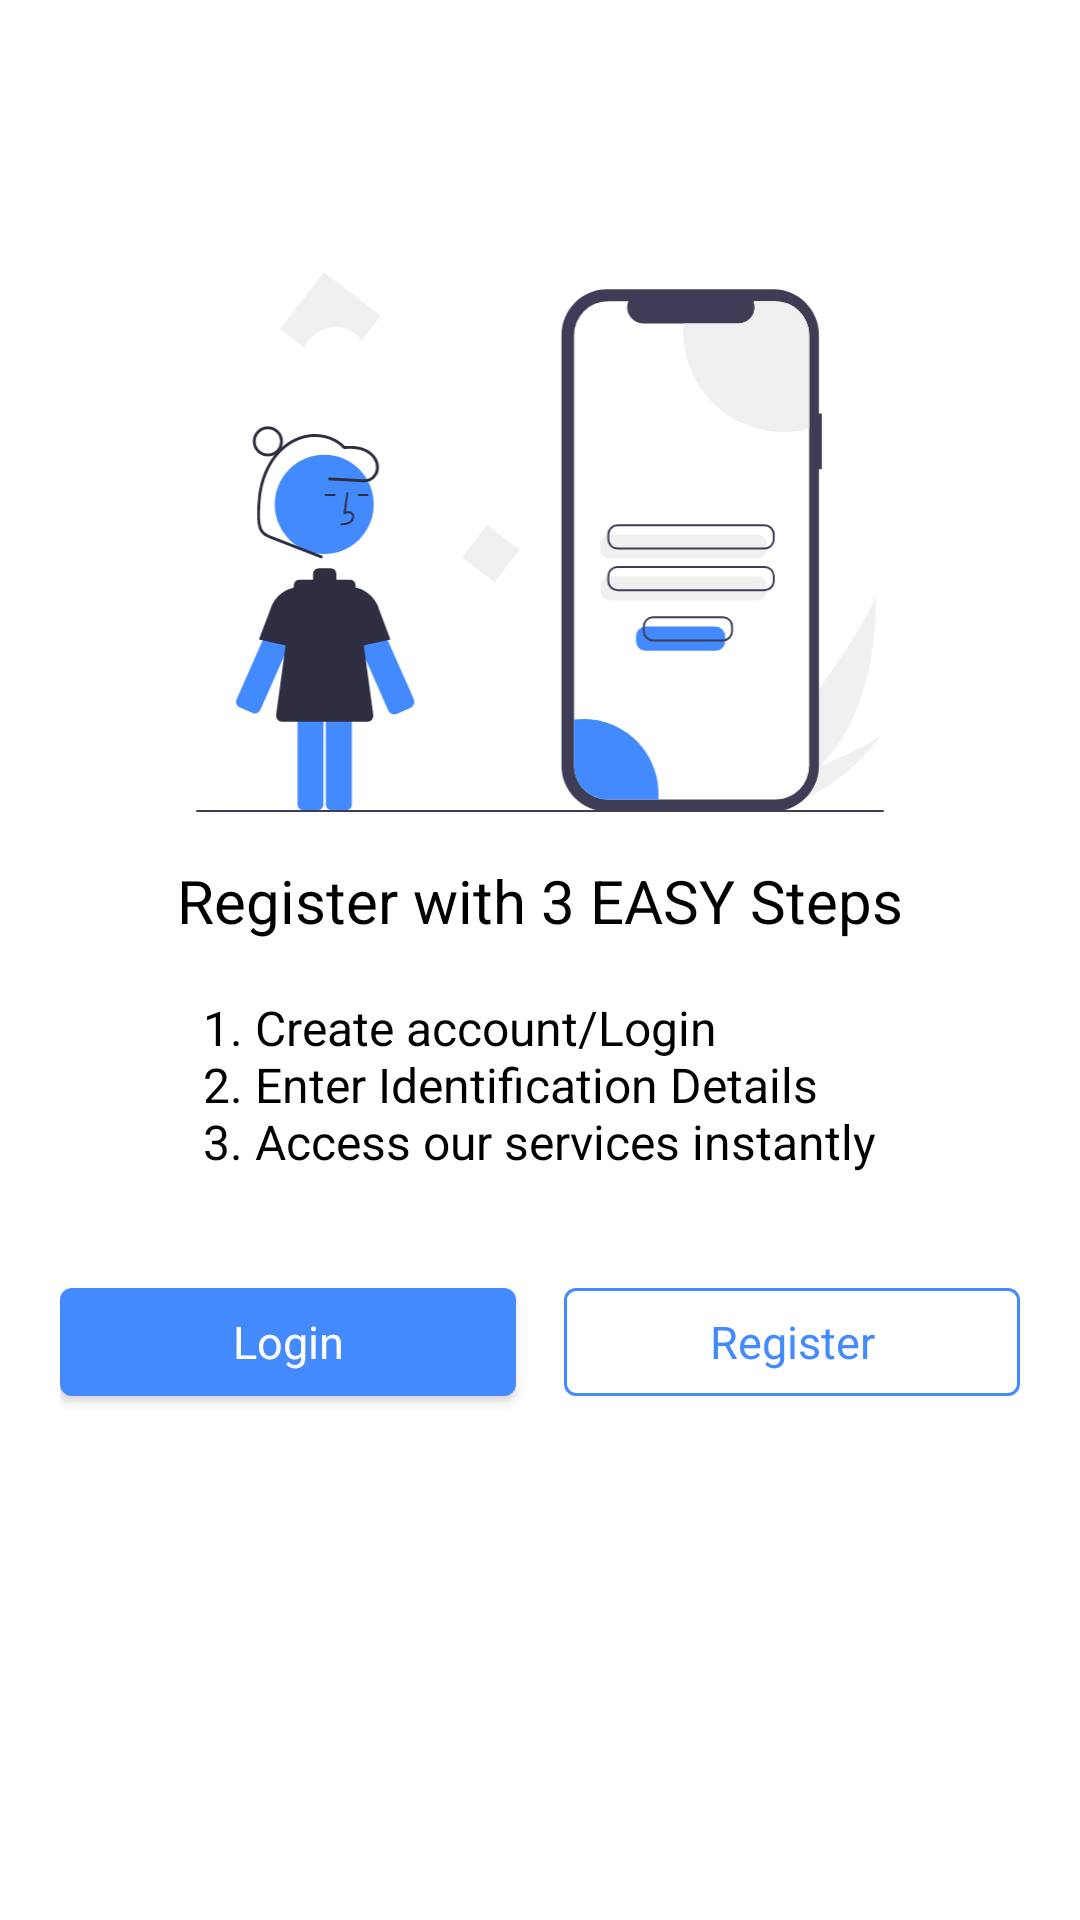

Layout XML and referenced resources for this Android screen:
<!-- AndroidManifest.xml: application theme AppTheme -->
<!-- res/layout/activity_logreg.xml -->
<?xml version="1.0" encoding="utf-8"?>

<LinearLayout xmlns:android="http://schemas.android.com/apk/res/android"
    xmlns:ads="http://schemas.android.com/apk/res-auto"
    xmlns:app="http://schemas.android.com/apk/res-auto"
    xmlns:tools="http://schemas.android.com/tools"
    android:layout_width="match_parent"
    android:layout_height="match_parent"
    android:background="@android:color/white"
    android:orientation="vertical">

    <ScrollView
        android:layout_width="match_parent"
        android:layout_height="0dp"
        android:layout_weight="1"
        android:scrollbars="none">
        <LinearLayout
            android:layout_width="match_parent"
            android:layout_height="wrap_content"
            android:layout_gravity="center"
            android:padding="12dp"
            android:orientation="vertical">
            <ImageView
                android:id="@+id/imageView2"
                android:layout_width="match_parent"
                android:layout_height="180dp"
                android:layout_gravity="center"
                app:srcCompat="@drawable/ic_undraw_mobile_login_re_9ntv" />

            <com.google.android.material.textview.MaterialTextView
                android:id="@+id/textView5"
                android:layout_width="wrap_content"
                android:layout_gravity="center"
                android:layout_height="wrap_content"
                android:text="@string/get_loan"
                android:layout_marginTop="16dp"
                android:textColor="@android:color/black"
               android:textAppearance="@style/textAppearanceTitleBold"
              />

            <com.google.android.material.textview.MaterialTextView
                android:id="@+id/textView2"
                android:layout_width="wrap_content"
                android:layout_height="wrap_content"
                android:layout_marginTop="12dp"
                android:layout_gravity="center"
                android:paddingTop="6dp"
                android:text="@string/procedure"
                android:textColor="@android:color/black"
                android:textAppearance="@style/textAppearanceBody" />

            <LinearLayout
                android:layout_width="match_parent"
                android:layout_height="wrap_content"
                android:layout_marginTop="24dp"
                android:padding="8dp"
                android:orientation="horizontal">


                <com.google.android.material.button.MaterialButton
                    android:id="@+id/button_log"
                    android:layout_width="0dp"
                    android:layout_weight="1"
                    style="@style/Widget.MaterialComponents.Button"
                    android:layout_height="wrap_content"
                    android:layout_marginRight="8dp"
                    android:layout_gravity="center"
                    android:textAppearance="@style/textAppearanceButton"
                    android:text="Login"
                    android:textColor="@android:color/white"
                    android:onClick="login" />

                <com.google.android.material.button.MaterialButton
                    android:id="@+id/button_reg"
                    android:layout_width="0dp"
                    android:layout_marginLeft="8dp"
                    android:layout_weight="1"
                    style="@style/Widget.MaterialComponents.Button.OutlinedButton"
                    android:layout_height="wrap_content"
                    android:layout_gravity="center"
                    ads:strokeColor="@color/colorPrimary"
                    android:textAppearance="@style/textAppearanceButton"
                    android:textColor="@color/colorPrimary"
                    android:onClick="register"
                    android:text="Register" />
            </LinearLayout>

        </LinearLayout>
    </ScrollView>

    <include layout="@layout/audience_network_bannerad"  />

</LinearLayout>
<!-- res/layout/audience_network_bannerad.xml (included above) -->
<?xml version="1.0" encoding="utf-8"?>

<LinearLayout xmlns:android="http://schemas.android.com/apk/res/android"  xmlns:app="http://schemas.android.com/apk/res-auto"
    android:id="@+id/bannerad_container"
    android:layout_width="match_parent"
    android:layout_height="wrap_content"
    android:minHeight="70dp"

    android:layout_alignParentBottom="true"
    android:orientation="vertical"
    android:gravity="center|bottom"

    />
<!-- resources referenced by this layout -->
<resources>
  <color name="colorPrimary">#448AFF</color>
  <!-- drawable ic_undraw_mobile_login_re_9ntv: vector/xml drawable (drawable, 8358 chars, omitted) -->
  <string name="get_loan">Register with 3 EASY Steps</string>
  <string name="procedure">1. Create account/Login\n2. Enter Identification Details \n3. Access our  services instantly</string>
  <style name="textAppearanceBody">
          <item name="android:textSize">16sp</item>
          <item name="android:fontWeight">400</item>
          <item name="color">@android:color/black</item>
          <item name="fontFamily">@font/montserrat_regular</item>
      </style>
  <style name="textAppearanceButton">
          <item name="android:textSize">15sp</item>
          <item name="android:fontWeight">400</item>
          <item name="android:textColor">@android:color/white</item>
          <item name="fontFamily">@font/notosans_regular</item>
      </style>
  <style name="textAppearanceTitleBold">
          <item name="android:textSize">20sp</item>
          <item name="android:fontWeight">700</item>
          <item name="color">@android:color/black</item>
          <item name="fontFamily">@font/notosans_bold</item>
      </style>
  <style name="AppTheme" parent="Theme.MaterialComponents.DayNight.NoActionBar.Bridge">
          
          <item name="colorPrimary">@color/colorPrimary</item>
          <item name="colorPrimaryDark">@color/colorPrimaryDark</item>
          <item name="android:textColorPrimary">@android:color/white</item>
          <item name="colorAccent">@color/colorAccent</item>
          <item name="android:textColor">@android:color/black</item>
          <item name="android:windowDisablePreview">true</item>
          <item name="android:windowContentTransitions" tools:targetApi="lollipop">true</item>
          <item name="android:windowEnterTransition" tools:ignore="NewApi">@android:transition/explode</item>
          <item name="android:windowExitTransition" tools:ignore="NewApi">@android:transition/explode</item>
          <item name="android:windowActivityTransitions" tools:ignore="NewApi">true</item>
          <item name="android:statusBarColor" tools:ignore="NewApi">@android:color/white</item>
          <item name="android:windowLightStatusBar" tools:ignore="NewApi">true</item>
          <item name="android:windowLightNavigationBar" tools:ignore="NewApi">true</item>
          <item name="android:navigationBarColor" tools:ignore="NewApi">@android:color/white</item>
      </style>
  <color name="colorPrimaryDark">#005ECB</color>
  <color name="colorAccent">#448AFF</color>
</resources>
